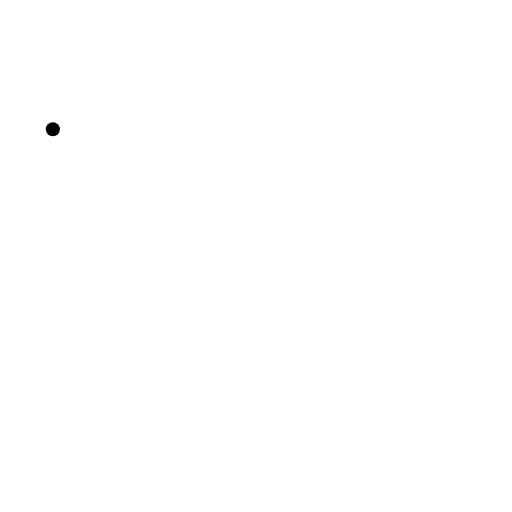
t = 0.00 s
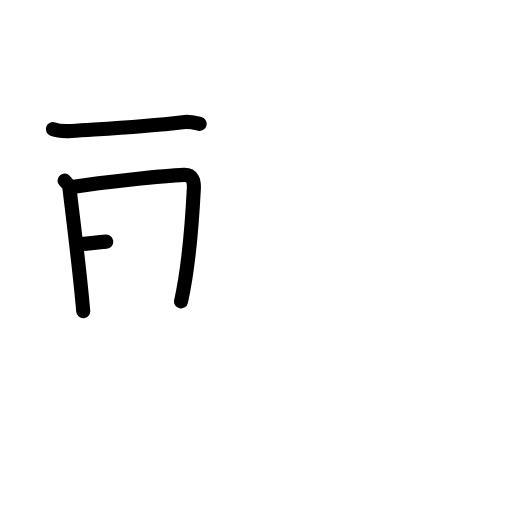
t = 3.25 s
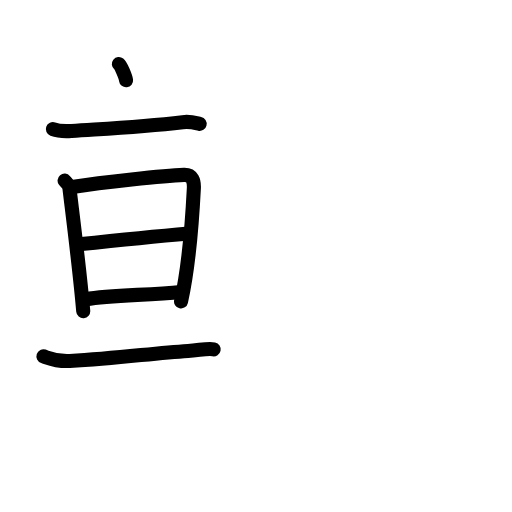
t = 6.38 s
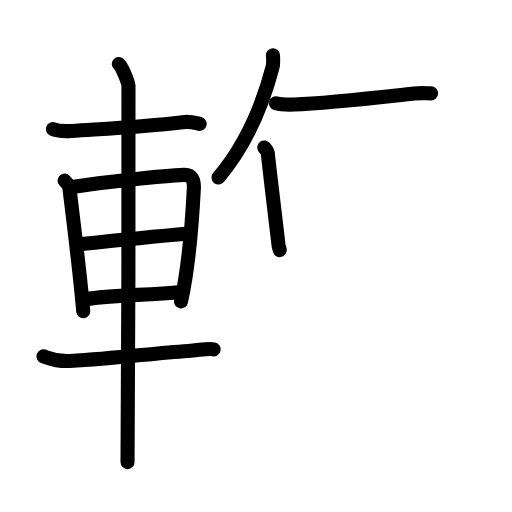
t = 9.58 s
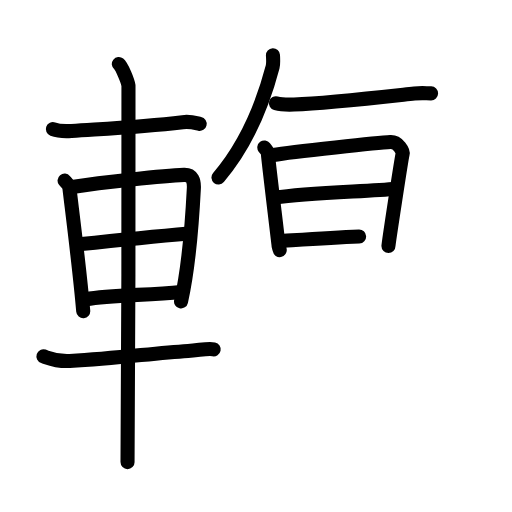
t = 12.75 s
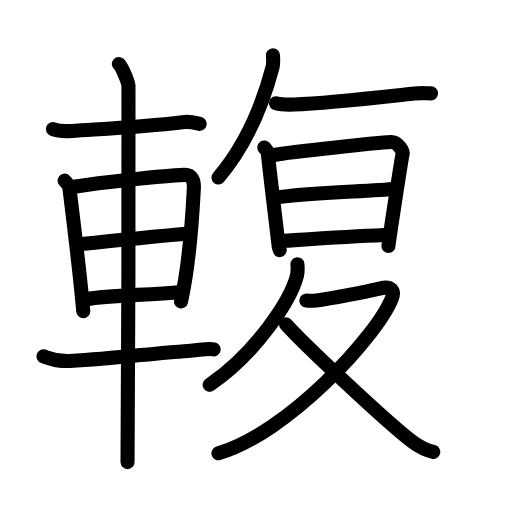
t = 16.00 s

The animated SVG that drew these frames (rendered in a browser with its animation timeline set to each time). Animation: 51 SMIL elements (animate=51); one cycle of 16.00 s.

<?xml version="1.0" encoding="UTF-8"?>
<!--
AniKanjiVG is licensed by CC-BY-SA Paul C. Sommerhoff (https://bitbucket.org/sommerhoff/anikanjivg).
AniKanjiVG uses KanjiVG which is licensed by CC-BY-SA Ulrich Apel (http://kanjivg.tagaini.net).
See also http://creativecommons.org/licenses/by-sa/3.0/
-->
<svg xmlns:kvg='http://kanjivg.tagaini.net' xmlns='http://www.w3.org/2000/svg' width='109' height='109' viewBox='0 0 109 109' style='fill:none;stroke:#000000;stroke-width:3;stroke-linecap:round;stroke-linejoin:round;' id="kvg:kanji_08f39"><g id="kvg:08f39" kvg:element="輹"><g id="kvg:08f39-g1" kvg:element="車" kvg:position="left" kvg:radical="general"><path id="kvg:08f39-s1" kvg:type="㇐" d="M11.25,27.5c1.03,0.38,2.93,0.45,3.96,0.38C24.75,27.25,30.25,27,38.89,26c1.71-0.2,2.75,0.18,3.61,0.37"><animate attributeName="d" begin="0.0s" dur="0.3333333333333333s" from="M11.25,27.5C11.25,27.5,11.25,27.5,11.25,27.5" to="M11.25,27.5c1.03,0.38,2.93,0.45,3.96,0.38" />
<animate attributeName="d" begin="0.3333333333333333s" dur="0.3333333333333333s" from="M11.25,27.5c1.03,0.38,2.93,0.45,3.96,0.38c0,0,0,0,0,0,0" to="M11.25,27.5c1.03,0.38,2.93,0.45,3.96,0.38C24.75,27.25,30.25,27,38.89,26" />
<animate attributeName="d" begin="0.6666666666666666s" dur="0.3333333333333333s" from="M11.25,27.5c1.03,0.38,2.93,0.45,3.96,0.38C24.75,27.25,30.25,27,38.89,26c0,0,0,0,0,0,0" to="M11.25,27.5c1.03,0.38,2.93,0.45,3.96,0.38C24.75,27.25,30.25,27,38.89,26c1.71-0.2,2.75,0.18,3.61,0.37" />
</path>
<path id="kvg:08f39-s2" kvg:type="㇑" d="M13.75,38.45c0.42,0.51,0.96,0.9,1.03,1.58c0.57,4.89,2.14,16.95,2.94,26.22"><animate attributeName="d" begin="1.0s" dur="0.5s" from="M13.75,38.45C13.75,38.45,13.75,38.45,13.75,38.45" to="M13.75,38.45c0.42,0.51,0.96,0.9,1.03,1.58" />
<animate attributeName="d" begin="1.5s" dur="0.5s" from="M13.75,38.45c0.42,0.51,0.96,0.9,1.03,1.58c0,0,0,0,0,0,0" to="M13.75,38.45c0.42,0.51,0.96,0.9,1.03,1.58c0.57,4.89,2.14,16.95,2.94,26.22" />
<animate attributeName="d" begin="0s" dur="1.0s" from="M-100,-100" to="M-100,-100" />
</path>
<path id="kvg:08f39-s3" kvg:type="㇕a" d="M15.37,39.8c6.4-0.98,19.43-2.41,23.8-2.57c1.81-0.06,2.18,1.34,2.1,2.88c-0.27,5.27-0.84,15.62-2.73,24.06"><animate attributeName="d" begin="2.0s" dur="0.3333333333333333s" from="M15.37,39.8C15.37,39.8,15.37,39.8,15.37,39.8" to="M15.37,39.8c6.4-0.98,19.43-2.41,23.8-2.57" />
<animate attributeName="d" begin="2.3333333333333335s" dur="0.3333333333333333s" from="M15.37,39.8c6.4-0.98,19.43-2.41,23.8-2.57c0,0,0,0,0,0,0" to="M15.37,39.8c6.4-0.98,19.43-2.41,23.8-2.57c1.81-0.06,2.18,1.34,2.1,2.88" />
<animate attributeName="d" begin="2.6666666666666665s" dur="0.3333333333333333s" from="M15.37,39.8c6.4-0.98,19.43-2.41,23.8-2.57c1.81-0.06,2.18,1.34,2.1,2.88c0,0,0,0,0,0,0" to="M15.37,39.8c6.4-0.98,19.43-2.41,23.8-2.57c1.81-0.06,2.18,1.34,2.1,2.88c-0.27,5.27-0.84,15.62-2.73,24.06" />
<animate attributeName="d" begin="0s" dur="2.0s" from="M-100,-100" to="M-100,-100" />
</path>
<path id="kvg:08f39-s4" kvg:type="㇐a" d="M16.76,52.02c6.57-0.7,16.99-1.75,23.46-2.31"><animate attributeName="d" begin="3.0s" dur="1.0s" from="M16.76,52.02C16.76,52.02,16.76,52.02,16.76,52.02" to="M16.76,52.02c6.57-0.7,16.99-1.75,23.46-2.31" />
<animate attributeName="d" begin="0s" dur="3.0s" from="M-100,-100" to="M-100,-100" />
</path>
<path id="kvg:08f39-s5" kvg:type="㇐a" d="M18.26,63.72c5.61-1.02,13.35-0.79,20.27-1.57"><animate attributeName="d" begin="4.0s" dur="1.0s" from="M18.26,63.72C18.26,63.72,18.26,63.72,18.26,63.72" to="M18.26,63.72c5.61-1.02,13.35-0.79,20.27-1.57" />
<animate attributeName="d" begin="0s" dur="4.0s" from="M-100,-100" to="M-100,-100" />
</path>
<path id="kvg:08f39-s6" kvg:type="㇐" d="M9.25,75.85c1.46,0.5,2.75,1.15,5.6,1c10.59-0.57,17.39-1.65,25.18-2.14c2.43-0.15,4.25-0.59,5.46-0.34"><animate attributeName="d" begin="5.0s" dur="0.3333333333333333s" from="M9.25,75.85C9.25,75.85,9.25,75.85,9.25,75.85" to="M9.25,75.85c1.46,0.5,2.75,1.15,5.6,1" />
<animate attributeName="d" begin="5.333333333333333s" dur="0.3333333333333333s" from="M9.25,75.85c1.46,0.5,2.75,1.15,5.6,1c0,0,0,0,0,0,0" to="M9.25,75.85c1.46,0.5,2.75,1.15,5.6,1c10.59-0.57,17.39-1.65,25.18-2.14" />
<animate attributeName="d" begin="5.666666666666667s" dur="0.3333333333333333s" from="M9.25,75.85c1.46,0.5,2.75,1.15,5.6,1c10.59-0.57,17.39-1.65,25.18-2.14c0,0,0,0,0,0,0" to="M9.25,75.85c1.46,0.5,2.75,1.15,5.6,1c10.59-0.57,17.39-1.65,25.18-2.14c2.43-0.15,4.25-0.59,5.46-0.34" />
<animate attributeName="d" begin="0s" dur="5.0s" from="M-100,-100" to="M-100,-100" />
</path>
<path id="kvg:08f39-s7" kvg:type="㇑" d="M25.3,13.63c0.62,0.49,1.93,3.65,2.05,4.62c0.12,0.97-0.08,74.05-0.2,80.13"><animate attributeName="d" begin="6.0s" dur="0.5s" from="M25.3,13.63C25.3,13.63,25.3,13.63,25.3,13.63" to="M25.3,13.63c0.62,0.49,1.93,3.65,2.05,4.62" />
<animate attributeName="d" begin="6.5s" dur="0.5s" from="M25.3,13.63c0.62,0.49,1.93,3.65,2.05,4.62c0,0,0,0,0,0,0" to="M25.3,13.63c0.62,0.49,1.93,3.65,2.05,4.62c0.12,0.97-0.08,74.05-0.2,80.13" />
<animate attributeName="d" begin="0s" dur="6.0s" from="M-100,-100" to="M-100,-100" />
</path>
</g>
<g id="kvg:08f39-g2" kvg:position="right"><path id="kvg:08f39-s8" kvg:type="㇒" d="M58.11,11.75c0.03,0.61,0.12,1.77-0.06,2.46c-2.27,8.66-5.62,16.6-11.54,23.58"><animate attributeName="d" begin="7.0s" dur="0.5s" from="M58.11,11.75C58.11,11.75,58.11,11.75,58.11,11.75" to="M58.11,11.75c0.03,0.61,0.12,1.77-0.06,2.46" />
<animate attributeName="d" begin="7.5s" dur="0.5s" from="M58.11,11.75c0.03,0.61,0.12,1.77-0.06,2.46c0,0,0,0,0,0,0" to="M58.11,11.75c0.03,0.61,0.12,1.77-0.06,2.46c-2.27,8.66-5.62,16.6-11.54,23.58" />
<animate attributeName="d" begin="0s" dur="7.0s" from="M-100,-100" to="M-100,-100" />
</path>
<path id="kvg:08f39-s9" kvg:type="㇐" d="M58.75,21.97c1,0.28,2.84,0.32,3.85,0.28C69.38,22,78.18,21,88.22,19.91c1.65-0.18,2.21-0.06,3.55-0.03"><animate attributeName="d" begin="8.0s" dur="0.3333333333333333s" from="M58.75,21.97C58.75,21.97,58.75,21.97,58.75,21.97" to="M58.75,21.97c1,0.28,2.84,0.32,3.85,0.28" />
<animate attributeName="d" begin="8.333333333333334s" dur="0.3333333333333333s" from="M58.75,21.97c1,0.28,2.84,0.32,3.85,0.28c0,0,0,0,0,0,0" to="M58.75,21.97c1,0.28,2.84,0.32,3.85,0.28C69.38,22,78.18,21,88.22,19.91" />
<animate attributeName="d" begin="8.666666666666666s" dur="0.3333333333333333s" from="M58.75,21.97c1,0.28,2.84,0.32,3.85,0.28C69.38,22,78.18,21,88.22,19.91c0,0,0,0,0,0,0" to="M58.75,21.97c1,0.28,2.84,0.32,3.85,0.28C69.38,22,78.18,21,88.22,19.91c1.65-0.18,2.21-0.06,3.55-0.03" />
<animate attributeName="d" begin="0s" dur="8.0s" from="M-100,-100" to="M-100,-100" />
</path>
<g id="kvg:08f39-g3" kvg:element="日"><path id="kvg:08f39-s10" kvg:type="㇑" d="M56.27,31.4c0.39,0.53,0.78,0.79,0.78,1.5c0,0.71,2.24,18.93,2.24,19.28c0,0.35,0.13,0.35,0.26,1.06"><animate attributeName="d" begin="9.0s" dur="0.3333333333333333s" from="M56.27,31.4C56.27,31.4,56.27,31.4,56.27,31.4" to="M56.27,31.4c0.39,0.53,0.78,0.79,0.78,1.5" />
<animate attributeName="d" begin="9.333333333333334s" dur="0.3333333333333333s" from="M56.27,31.4c0.39,0.53,0.78,0.79,0.78,1.5c0,0,0,0,0,0,0" to="M56.27,31.4c0.39,0.53,0.78,0.79,0.78,1.5c0,0.71,2.24,18.93,2.24,19.28" />
<animate attributeName="d" begin="9.666666666666666s" dur="0.3333333333333333s" from="M56.27,31.4c0.39,0.53,0.78,0.79,0.78,1.5c0,0.71,2.24,18.93,2.24,19.28c0,0,0,0,0,0,0" to="M56.27,31.4c0.39,0.53,0.78,0.79,0.78,1.5c0,0.71,2.24,18.93,2.24,19.28c0,0.35,0.13,0.35,0.26,1.06" />
<animate attributeName="d" begin="0s" dur="9.0s" from="M-100,-100" to="M-100,-100" />
</path>
<path id="kvg:08f39-s11" kvg:type="㇕a" d="M58.19,32.99c4.06-0.74,22.91-2.64,24.92-2.75c1.67-0.09,2.74,1.98,2.61,2.5c-0.26,1.06-3.02,19.11-3.02,19.64"><animate attributeName="d" begin="10.0s" dur="0.3333333333333333s" from="M58.19,32.99C58.19,32.99,58.19,32.99,58.19,32.99" to="M58.19,32.99c4.06-0.74,22.91-2.64,24.92-2.75" />
<animate attributeName="d" begin="10.333333333333334s" dur="0.3333333333333333s" from="M58.19,32.99c4.06-0.74,22.91-2.64,24.92-2.75c0,0,0,0,0,0,0" to="M58.19,32.99c4.06-0.74,22.91-2.64,24.92-2.75c1.67-0.09,2.74,1.98,2.61,2.5" />
<animate attributeName="d" begin="10.666666666666666s" dur="0.3333333333333333s" from="M58.19,32.99c4.06-0.74,22.91-2.64,24.92-2.75c1.67-0.09,2.74,1.98,2.61,2.5c0,0,0,0,0,0,0" to="M58.19,32.99c4.06-0.74,22.91-2.64,24.92-2.75c1.67-0.09,2.74,1.98,2.61,2.5c-0.26,1.06-3.02,19.11-3.02,19.64" />
<animate attributeName="d" begin="0s" dur="10.0s" from="M-100,-100" to="M-100,-100" />
</path>
<path id="kvg:08f39-s12" kvg:type="㇐a" d="M58.58,42.06c6.92-1.06,19.67-1.31,25.72-1.9"><animate attributeName="d" begin="11.0s" dur="1.0s" from="M58.58,42.06C58.58,42.06,58.58,42.06,58.58,42.06" to="M58.58,42.06c6.92-1.06,19.67-1.31,25.72-1.9" />
<animate attributeName="d" begin="0s" dur="11.0s" from="M-100,-100" to="M-100,-100" />
</path>
<path id="kvg:08f39-s13" kvg:type="㇐a" d="M60.44,51.26c6.06-0.38,13.81-0.89,21.35-1.22"><animate attributeName="d" begin="12.0s" dur="1.0s" from="M60.44,51.26C60.44,51.26,60.44,51.26,60.44,51.26" to="M60.44,51.26c6.06-0.38,13.81-0.89,21.35-1.22" />
<animate attributeName="d" begin="0s" dur="12.0s" from="M-100,-100" to="M-100,-100" />
</path>
</g>
<g id="kvg:08f39-g4" kvg:element="夂"><path id="kvg:08f39-s14" kvg:type="㇒" d="M63.32,56.25c0.05,0.6,0.11,1.56-0.1,2.43c-1.27,5.12-8.58,16.36-18.58,23.24"><animate attributeName="d" begin="13.0s" dur="0.5s" from="M63.32,56.25C63.32,56.25,63.32,56.25,63.32,56.25" to="M63.32,56.25c0.05,0.6,0.11,1.56-0.1,2.43" />
<animate attributeName="d" begin="13.5s" dur="0.5s" from="M63.32,56.25c0.05,0.6,0.11,1.56-0.1,2.43c0,0,0,0,0,0,0" to="M63.32,56.25c0.05,0.6,0.11,1.56-0.1,2.43c-1.27,5.12-8.58,16.36-18.58,23.24" />
<animate attributeName="d" begin="0s" dur="13.0s" from="M-100,-100" to="M-100,-100" />
</path>
<path id="kvg:08f39-s15" kvg:type="㇇" d="M65.22,63.98c0.25,0.03,1.84,0,2.57-0.08c2.39-0.26,9.82-1.73,13.23-2.53c2.34-0.55,3.01,0.63,2.41,2.13C80.15,71.7,61.12,92.27,46.5,96.5"><animate attributeName="d" begin="14.0s" dur="0.25s" from="M65.22,63.98C65.22,63.98,65.22,63.98,65.22,63.98" to="M65.22,63.98c0.25,0.03,1.84,0,2.57-0.08" />
<animate attributeName="d" begin="14.25s" dur="0.25s" from="M65.22,63.98c0.25,0.03,1.84,0,2.57-0.08c0,0,0,0,0,0,0" to="M65.22,63.98c0.25,0.03,1.84,0,2.57-0.08c2.39-0.26,9.82-1.73,13.23-2.53" />
<animate attributeName="d" begin="14.5s" dur="0.25s" from="M65.22,63.98c0.25,0.03,1.84,0,2.57-0.08c2.39-0.26,9.82-1.73,13.23-2.53c0,0,0,0,0,0,0" to="M65.22,63.98c0.25,0.03,1.84,0,2.57-0.08c2.39-0.26,9.82-1.73,13.23-2.53c2.34-0.55,3.01,0.63,2.41,2.13" />
<animate attributeName="d" begin="14.75s" dur="0.25s" from="M65.22,63.98c0.25,0.03,1.84,0,2.57-0.08c2.39-0.26,9.82-1.73,13.23-2.53c2.34-0.55,3.01,0.63,2.41,2.13c0,0,0,0,0,0,0" to="M65.22,63.98c0.25,0.03,1.84,0,2.57-0.08c2.39-0.26,9.82-1.73,13.23-2.53c2.34-0.55,3.01,0.63,2.41,2.13C80.15,71.7,61.12,92.27,46.5,96.5" />
<animate attributeName="d" begin="0s" dur="14.0s" from="M-100,-100" to="M-100,-100" />
</path>
<path id="kvg:08f39-s16" kvg:type="㇏" d="M60.9,69.06c3.92,4.38,21.68,21.02,26.96,25.02c1.58,1.19,2.85,1.77,4.38,2.13"><animate attributeName="d" begin="15.0s" dur="0.5s" from="M60.9,69.06C60.9,69.06,60.9,69.06,60.9,69.06" to="M60.9,69.06c3.92,4.38,21.68,21.02,26.96,25.02" />
<animate attributeName="d" begin="15.5s" dur="0.5s" from="M60.9,69.06c3.92,4.38,21.68,21.02,26.96,25.02c0,0,0,0,0,0,0" to="M60.9,69.06c3.92,4.38,21.68,21.02,26.96,25.02c1.58,1.19,2.85,1.77,4.38,2.13" />
<animate attributeName="d" begin="0s" dur="15.0s" from="M-100,-100" to="M-100,-100" />
</path>
</g>
</g>
</g>
</svg>
